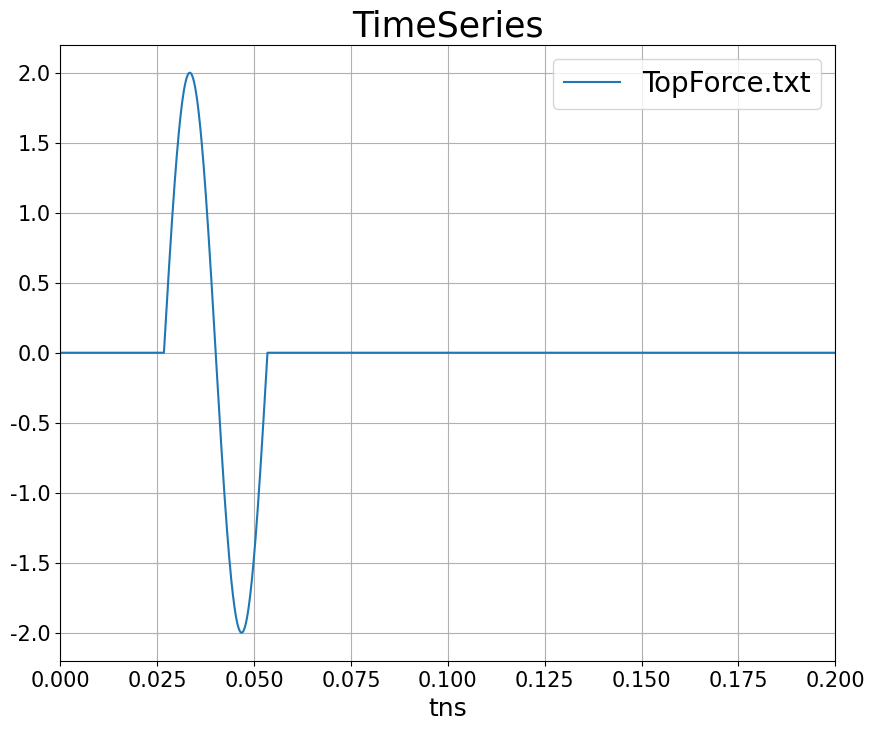

Here is the Python script that generated this plot:
# -*- coding: utf-8 -*-
"""
Created on Sun Jan  8 15:45:04 2023

@author: User
"""
##use for vs wave
import numpy as np
import matplotlib.pyplot as plt
import matplotlib.ticker as ticker
plt.rc('font', family= 'Times New Roman')

#Give S-wave vel to calculate P-wave 
pi = np.pi
m = 10 #each cell mass
lamb_cp = 10 #total length cp
# lamb_cs = 0.1 #total length cs
Soil_10row= 10 # dt= 5e-4       #cpdt = 2.67e-4
Soil_20row= 20 # dt= 2.5e-4     #cpdt = 1.33e-4
Soil_40row= 40 # dt= 1.25e-4    #cpdt = 6.68e-05
Soil_80row= 80 # dt= 6.25e-05   #cpdt = 3.34e-05
#
nu = 0.3  #  0.3 -> (epsilon_z /=0)
rho = 2000 #1600 kg/m3  ; =1.6 ton/m3  
cs = 200 # m/s
print("Cs= ", cs)

G = (cs*cs)*rho  # N/m^2 = Kg/(m*s^2)
E =  G*2*(1+nu)  # N/m^2 = Kg/(m*s^2)
cp = (E*(1-nu)/((1+nu)*(1-2*nu)*rho))**(0.5)

E1 = E/(1-nu**2)
E2 = nu*E1
print("E= ",E,"G= ",G)


#calaulate wave length
fcs = cs / lamb_cp
Ts = 1/ fcs
ws = 2*pi/ Ts

fcp = cp / lamb_cp
Tp = 1/ fcp
wp = 2*pi/ Tp

# calculate eace step time
tns = lamb_cp/cs # wave transport time
dcell = tns/Soil_10row #each cell time
dt = dcell/10 #eace cell have 10 steps

print(f"lamb_cp= {lamb_cp} ;fcp= {fcp} ;Tp= {Tp} ;wp= {wp}")
print(f"lamb_cs= {lamb_cp} ;fcs= {fcs} ;Ts= {Ts} ;ws= {ws}")
print(f"wave travel = {tns} ;dcell = {dcell} ;dt = {dt}")
print(f"E1= {E1}; E2={E2}")

tnscp = lamb_cp/cp # wave transport time
dcellcp = tnscp/Soil_20row #each cell time
cpdt = dcellcp/10 #eace cell have 10 steps
print(f"Pwave travel = {tnscp} ;dcell = {dcellcp} ;dt = {cpdt}")
# ===============================Timeseries:Disp, Vel, Accel (Vs)====================================
A = 0.125 # 0.1*10 or 0.1*1
P = 2 #10

#time = np.linspace(0, 0.3, timeLEN) # np.arange(0,0.3001,1e-4)
time = np.arange(0,0.30005,dt)
timeCp = np.arange(0,0.30014,cpdt)
timeLEN =len(time)  #10001   3001

Stress = np.zeros(timeLEN)
vel = np.zeros(timeLEN)
Accel = np.zeros(timeLEN)
# Disp = np.zeros(timeLEN)
fs = np.zeros(timeLEN)

step = 100 #1870
#step = int(timeLEN-1)/3 #1/3 timeLEN
#Tstep = (timeLEN-1)*2/3 #2/3 timeLEN
#print("Step= ", step, "Tstep= ", Tstep)
Tstep = 2*step

TopForce =np.zeros(len(timeCp))
# sigma(x,t)= -P*sin(ws*t)/A
for i in range(timeLEN):
    # if i <= (step): # 0~0.05s
    if time[i] <= 0.05: # 0~0.05s
        Stress[i] = -P*np.sin(ws*time[i])/A
        vel[i] = -P*np.sin(ws*time[i])/(-rho*cs*A)
        # fs[i] = 1*np.sin(ws*time[i])
        fs[i] = 2*np.sin(ws*time[i])
    # elif  (time[i] > 0.1 and  time[i] < 0.15):
    #     fs[i] = -np.sin(ws*time[int(i-Tstep)])
    #     vel[i] = -P*np.sin(ws*time[int(i-Tstep)])/(-rho*cs*A)
    #     Stress[i] = +P*np.sin(ws*time[int(i-Tstep)])/A
    
##    if i >= (timeLEN/150) and i <= (timeLEN/100): #0.002~0.003s
##        vel[i] = time[i]
##        u1[i] = np.sin(w_s*time[i-200])
##        print("time= ", time[i])
    
for i in range(len(timeCp)):
    if timeCp[i] > 0.0267 and timeCp[i] < 0.0534:
        TopForce[i] = 2*np.sin(wp*timeCp[i])
        
size = len(time) #1e-5
# =========================integrate:Trapezodial rule===========================
def integrate(tns,vel):
    Trape = np.zeros(size)
    for i in range(size-1):
        dt = time[i+1] - time[i]
        Trape[i+1] = Trape[i] + (vel[i+1]+vel[i])*dt/2
    return(Trape)
#
#========================integrate:simpson 1/3 rule============================
def simpson(time,vel):
    simpson = np.zeros(size)
    summ = vel[0] + vel[30000]
    h = time[1]-time[0]
    for j in range(1,size-1):
#        k = time[0] + j*h 
        if (j%2) == 0: #even
            simpson[j] = summ+simpson[j-1] + 2* vel[j]
        else:          #odd
            simpson[j] = summ+simpson[j-1] + 4* vel[j]
    simpson = simpson*(h/3)
   
    return simpson
# ========================Differential:Finite differential Method=====================
#--------calculate by theory--------------
#def df(x):
#    if (0 <= x and x <= 0.1):
#        return -np.cos(2.0*np.pi*x/0.1)
#    elif (0.1 <= x and x <= 0.2):
#        return 0.0
#    else:
#        return -np.cos(2.0*np.pi*x/0.1)

def differential(tns,vel):
    FDM = np.zeros(size)
    for i in range(size-1):
        dt = time[i+1]-time[i]
        FDM[i] = (vel[i+1]-vel[i])/dt
    return FDM

eta = -1/(3)**(0.5)
xi1 = +1/(3)**(0.5)
xi2 = -1/(3)**(0.5)
## ==============================================================================#
disp = integrate(time,vel)  
accel = differential(time,vel)  

txy_1 = G*+5*(1+xi1)*disp
txy_2 = G*+5*(1-xi2)*disp
txy_total = +10*disp*G
txy_total2 = txy_1+txy_2

#
plt.figure(figsize=(10,8))
plt.rcParams["figure.figsize"] = (14, 8)

title_name = "TimeSeries" # Displacement\Node 3.4 shear stress

# plt.plot(time, disp,label="displacement",color='tab:red')
# plt.plot(time, vel, label="velocity",color='tab:blue')
# plt.plot(time, accel, label = "acceleration")
# plt.plot(time, Stress, label="Stress",color='tab:orange')
#plt.plot(time[:size-1],accel[:size-1],label="acceleration",color='m')
# plt.plot(time, fs, label= "force(Shear wave).txt")

plt.plot(timeCp, TopForce, label= "TopForce.txt")
# plt.plot(time, txy_1,label=r"integration point 1",color='tab:red')
# plt.plot(time, txy_2,label=r"integration point 2",color='tab:blue')
# plt.plot(time, txy_total,label=r"$\tau_{xy}$",color='tab:blue')
# plt.plot(time, txy_total2,label=r"$\tau_{xy2}$",color='tab:red')
# $\sigma_{x}$

#
plt.title(title_name, fontsize = 25)
plt.xlabel("tns",fontsize=18)
plt.xticks(fontsize = 15)
plt.yticks(fontsize = 15)
plt.xlim(0,0.2)
# plt.ylim(0,6e-6)

plt.legend(loc='upper right',fontsize=20)
plt.grid(True)
#
# x_axis=0.06

ax1 = plt.gca()
# ax1.xaxis.set_major_locator(ticker.MultipleLocator(x_axis))
ax1.ticklabel_format(style='sci', scilimits=(-1,2), axis='y')
ax1.yaxis.get_offset_text().set(size=18)








